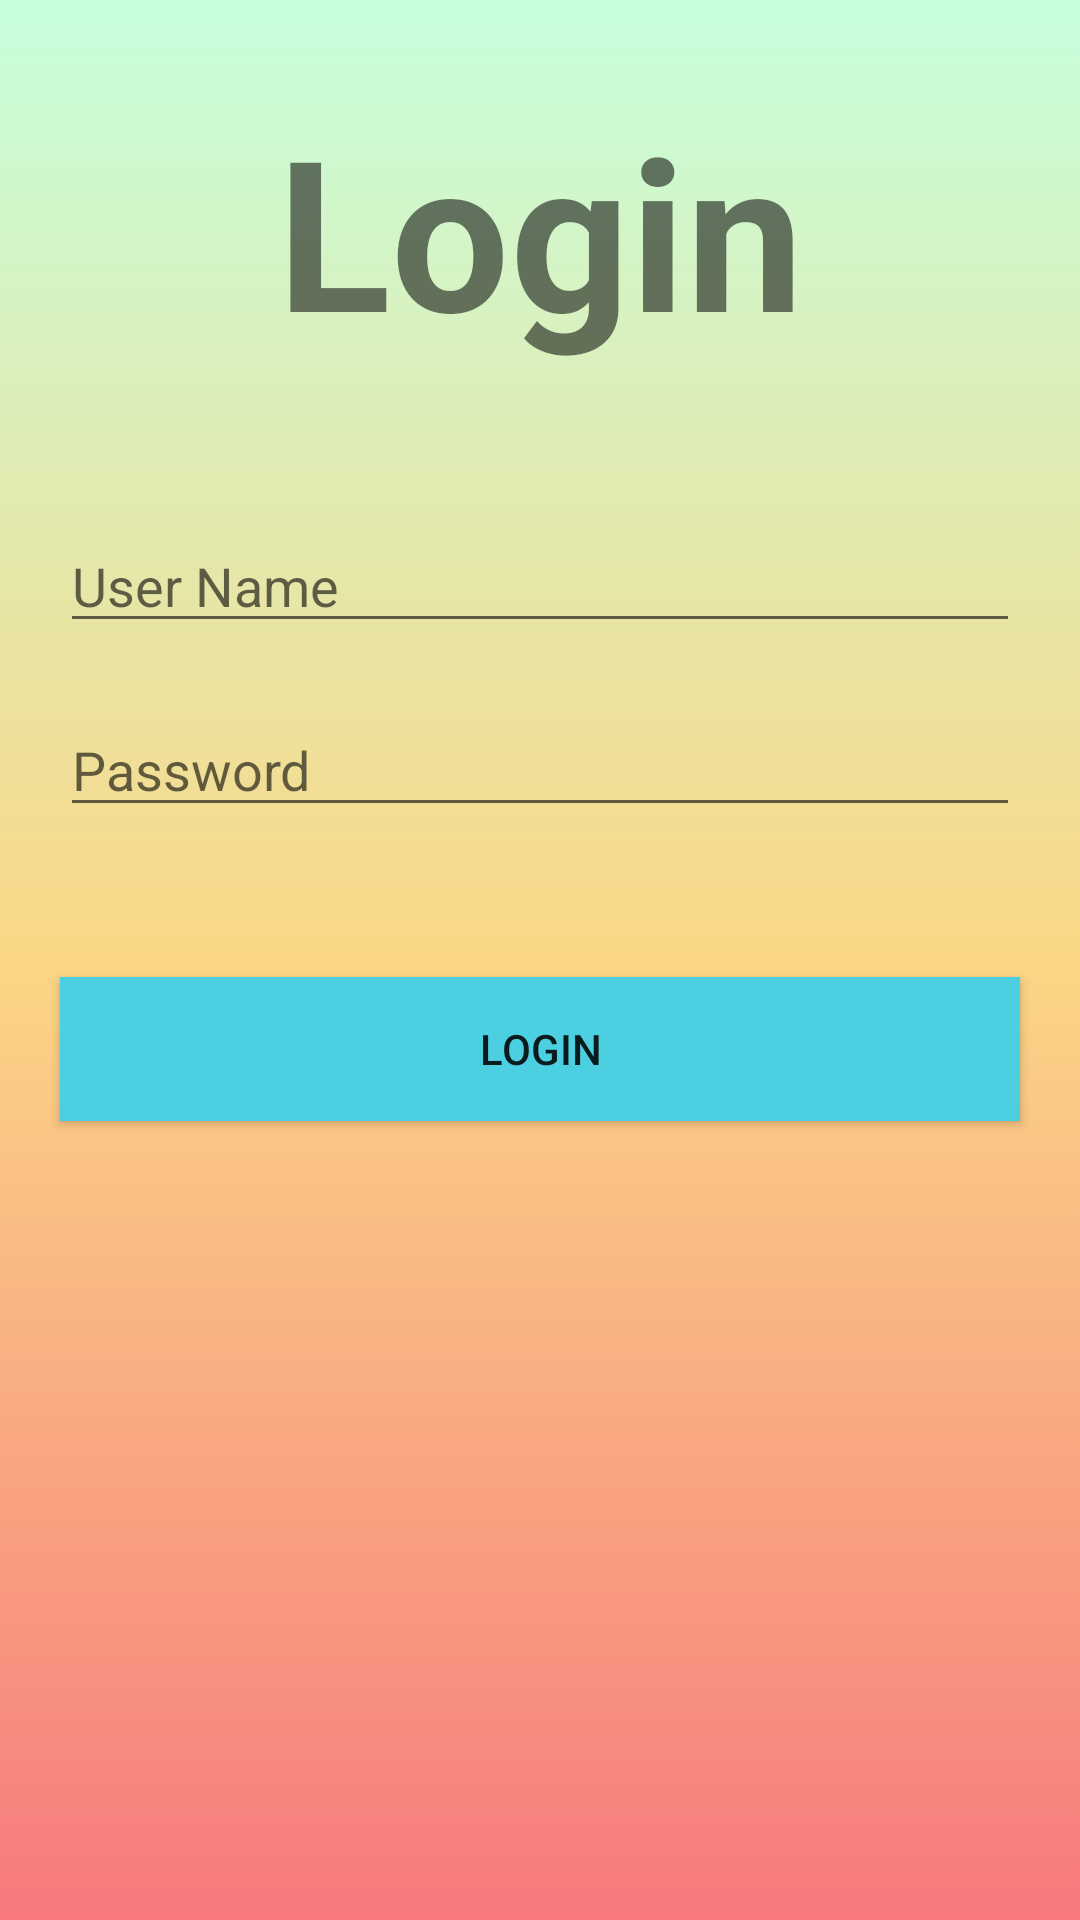

Write the Android layout XML for this screen, with the resource values it uses.
<!-- AndroidManifest.xml: application theme Theme.TaskMaster -->
<!-- res/layout/activity_login.xml -->
<?xml version="1.0" encoding="utf-8"?>

<RelativeLayout xmlns:android="http://schemas.android.com/apk/res/android"
    xmlns:app="http://schemas.android.com/apk/res-auto"
    xmlns:tools="http://schemas.android.com/tools"
    android:layout_width="match_parent"
    android:layout_height="match_parent"
    android:background="@drawable/back"
    tools:context=".Login">

    <TextView
        android:id="@+id/welcome"
        android:layout_width="match_parent"
        android:layout_height="wrap_content"
        android:text="Login"
        android:layout_centerHorizontal="true"
        android:gravity="center"
        android:layout_margin="30dp"
        android:textSize="70dp"
        android:textStyle="bold"/>



    <EditText
        android:id="@+id/name"
        android:layout_width="match_parent"
        android:layout_height="wrap_content"
        android:layout_marginTop="20dp"
        android:layout_marginLeft="20dp"
        android:layout_marginRight="20dp"
        android:hint="User Name"
        android:inputType="textPersonName"
        android:layout_below="@+id/welcome"
        />

    <EditText
        android:id="@+id/password"
        android:layout_width="match_parent"
        android:layout_height="wrap_content"
        android:layout_marginTop="20dp"
        android:layout_marginLeft="20dp"
        android:layout_marginRight="20dp"
        android:hint="Password"
        android:inputType="textPassword"
        android:layout_below="@+id/name"
        />

    <Button
        android:id="@+id/login"
        android:layout_width="match_parent"
        android:layout_height="wrap_content"
        android:text="Login"
        android:layout_marginTop="50dp"
        android:layout_marginLeft="20dp"
        android:layout_marginRight="20dp"
        android:layout_below="@+id/password"
        android:background="@drawable/button"
        />

</RelativeLayout>
<!-- resources referenced by this layout -->
<resources>
  <!-- drawable back (drawable) -->
  <?xml version="1.0" encoding="utf-8"?>
  <selector xmlns:android="http://schemas.android.com/apk/res/android">
      <item>
          <shape android:shape="rectangle" >
              <gradient android:endColor="@color/green"
                  android:centerColor="@color/yallow"
                  android:startColor="@color/orange" android:angle="90"/>
          </shape>
      </item>
  </selector>
  <!-- drawable button (drawable) -->
  <?xml version="1.0" encoding="utf-8"?>
  <selector xmlns:android="http://schemas.android.com/apk/res/android">
      <item>
          <shape android:shape="rectangle" >
              <gradient android:endColor="@color/blue"
                  android:startColor="@color/blue" />
          </shape>
      </item>
  </selector>
  <style name="Theme.TaskMaster" parent="Theme.AppCompat.DayNight.DarkActionBar">
          
          <item name="colorPrimary">@color/purple_500</item>
          <item name="colorPrimaryVariant">@color/purple_700</item>
          <item name="colorOnPrimary">@color/white</item>
          
          <item name="colorSecondary">@color/teal_200</item>
          <item name="colorSecondaryVariant">@color/teal_700</item>
          <item name="colorOnSecondary">@color/black</item>
          
          <item name="android:statusBarColor" tools:targetApi="l">?attr/colorPrimaryVariant</item>
          
      </style>
  <color name="green">#c6ffdd</color>
  <color name="yallow">#fbd786</color>
  <color name="orange">#f7797d</color>
  
      c6ffdd
      →
      #fbd786
      →
      #f7797d
  <color name="blue">#4BCFE1</color>
  <color name="purple_500">#FF6200EE</color>
  <color name="purple_700">#FF3700B3</color>
  <color name="white">#FFFFFFFF</color>
  <color name="teal_200">#FF03DAC5</color>
  <color name="teal_700">#FF018786</color>
  <color name="black">#FF000000</color>
</resources>
